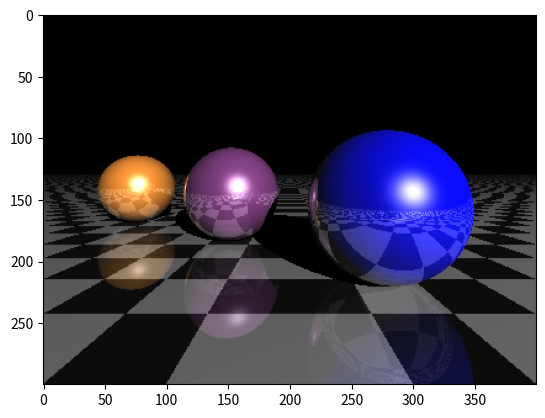

Reproduce this figure in Python.
# -*- coding: utf-8 -*-
"""RayTracer.ipynb

Automatically generated by Colaboratory.

Original file is located at
    https://colab.research.google.com/drive/1uZwiH6rd_3I_LKEvOqf0FzFRvsoZl486
"""

# Commented out IPython magic to ensure Python compatibility.
import numpy as np
import matplotlib.pyplot as plt
#!pip install ipython-autotime

# %load_ext autotime

"""Here we have defined the variables for the width and height of our viewing window , can change it accordingly"""

width = 400
"""Defining the width size of our window"""
height = 300
"""Defining the height of our window """


def normalize(vector):
    """The normalize function of numpy is used to get the unit vector of the vector that we supply to it as an argument , here x."""

    vector /= np.linalg.norm(vector)
    return vector

def intersect_plane(camera, direction, P_plane, N_plane):
    """<li> O is our camera</li>
<li> Q is the pixel at which our camera is pointing </li>
<li> N_plane is our normal vector of the plane</li>
<li> direction is our point of intersection with the plane. Hence OD will be ray directon here. </li>
<li> P_plane is our random point on the plane. The plane will be represented as P,N </li>
"""
    # Return the distance from O to the intersection of the ray (O, D) with the 
    # plane (P_plane, N_plane), or +inf if there is no intersection.
    # camera and P_plane are 3D points, direction and N_plane (normal) are normalized vectors.
    denom = np.dot(direction, N_plane)
    if np.abs(denom) < 1e-6:
        return np.inf
    d = np.dot(P_plane - camera, N_plane) / denom
    if d < 0:
        return np.inf
    return d


def intersect_sphere(camera, direction, C_sphere, R_sphere):
    """<li>camera is our camera (<i>Its a point</i>)</li>
<li>direction is the intersection point of the ray and sphere</li>
<li>C_sphere is center of sphere</li>
<li>R_sphere is is the radius of the sphere</li>

This function gives us 2 points of intersection of the ray with our sphere
"""
# Return the distance from O to the intersection of the ray (camera, direction) with the 
    # sphere (C_sphere, R_sphere), or +inf if there is no intersection.
    # O and S are 3D points, direction (direction) is a normalized vector, R is a scalar.
    
    radius2 = R_sphere * R_sphere
    l = C_sphere - camera
    tca = np.dot(l , direction)
    if tca>0:
      distance2 = np.dot(l,l) - tca * tca
      if radius2<distance2:
        return np.inf
      thc = np.sqrt(radius2-distance2)
      t0 , t1 = min(tca-thc , tca + thc) , max(tca-thc , tca + thc)
      if t1 >= 0 :
        return t1 if t0 < 0 else t0
    return np.inf
       

def intersect(camera, ray_dir, obj):
    """A function to segregate between intersection of the ray with our plane or with our image"""
    if obj['type'] == 'plane':
        return intersect_plane(camera, ray_dir, obj['position'], obj['normal'])
    elif obj['type'] == 'sphere':
        return intersect_sphere(camera, ray_dir, obj['position'], obj['radius'])
def get_normal(obj, intrsct):
    
    """We love playing with normals here, hence this function is just for finding the unit normal of any given object.<br> We first check for the type of object from the object dictionary. 
    <li>Since we stored the normal of the plane with the object itself, we can straight away give the normal to the plane.</li>
    <li>For sphere we normalise the ray from M to the center of our sphere , which then becomes our normal.
    </li>
    <li>intrsct here is intrsct = rayO + rayD * t , the equation we use to traverse across the intersection points of our objects with the rays
    </li>
    <li>N returned here is the unit normal of that respective object</li>
    """

# Find normal.
    if obj['type'] == 'sphere':
        N = normalize(intrsct - obj['position'])
    elif obj['type'] == 'plane':
        N = obj['normal']
    return N

def get_color(obj, intrsct):
    """This function is used for choosing the color and making any changes to it whatsoever required. Based on the object , we assign it the colour.
    <li>intrsct here is intrsct = rayO + rayD * t , the equation we use to traverse across the intersection points of our objects with the rays.
    </li>
    <li> Color returned is the color of the object in question , and this is what we will paint it with . </li>
    """

    color = obj['color']
    if not hasattr(color, '__len__'):
        color = color(intrsct)
    return color

def trace_ray(rayOrigin, rayDirection):
    """<h3>The function arguments</h3>
    <li>rayO is the ray origin . This will be the starting point of our ray from which we will make the ray</li>
    <li>rayD is the ray direction. From the ray origin, the ray will pass through the center of the pixel that we will be looking at. The ray in this direction will be labelled as rayD</li>
    <h3>Find the point of intersection with the scene</h3>
    <li>The enumerate function is used to go through the entire scene, it adds a counter to it's function arguments and hence ,we can iterate through the entire scene in one loop. </li>
    <li>We supply ray origin and raydir and find out the intersection point , and then store them in t_obj. Since we intialised t to infinity, if we get any intersection point , we will store it along with the index to remember it in the future.</li>
    <li>Once we exit the loop , we check if t is still infinity. If it is , that means there are no intersection points and hence we return null value , or the background color.</li>
    <li>The line "obj = scene[obj_idx]" means that we take the object. the object index will tell us which one it is , in this case , whether its sphere#1,#2,#3 or the plane. We store this value in obj.
    <li>To traverse through the intersection point, we start at ray origin, and then traverse t distance ( t is the intersection point ) in ray dir. Its a scalar*vector multiplication .
    <li>Then we get the properties of object , namely , it's normal to the intersection point and it's color.
    <li>shadow_raydir and toO are our normalised vectors. shadow_raydir is the vector from M to L (<i>L is our light source ki position)</i>. toO is the vector from M to O <i>(O is the position of our camera)</i>
    <h3>Game of Shadows</h3>
    <li>This time , we start moving from M. This will be our reflected ray , so this time our ray origin becomes M. However , to avoid code being messy and all , we carry on with M as our new ray origin.
    <li> Since N is the normal , this is our new ray dir. Why is it so? Coz after light hits a point , it is always going to be reflected in the direction of the normal from the center to the point of intersection, the 90degree angle change will happen. We are ignoring diffused reflection here , only normal reflection is being considered.
    <li>Again we iterate through all the elements of the scene and check for their intersection. If there <i>are no intersections</i> , then we can <i>light</i> the pixel with suitable color. However, if there <i>are one or more intersections </i> , then <i>we cast a shadow on it </i>.
    <li>Coloring time....yaay 
    <br>Default light and material parameters.<br>
    &nbsp&nbsp&nbsp&nbsp&nbsp&nbsp ambient = .05<br>
    &nbsp&nbsp&nbsp&nbsp&nbsp&nbsp diffuse_coeff = 1.<br>
    &nbsp&nbsp&nbsp&nbsp&nbsp&nbsp specular_coeff = 1.<br>
    &nbsp&nbsp&nbsp&nbsp&nbsp&nbsp specular_k = 50<br>
    <li> Ambient variable sets the colour of the ray of light that is going to pass from our light source.
    <li>diffuse_coeff is the variable that comes into picture for diffuse coloring. This is because when a light hits an object , it cant be lighted the same way for all the points of the object , as different light rays will hit them. Hence this is used for changing the diffusing accordingly.
    <li>specular colouring is used for showing the light where intensity is so high that it is seen by us as the source of the light itself.
    """

    # Find first point of intersection with the scene.
    t = np.inf
    for i, obj in enumerate(scene):
        t_obj = intersect(rayOrigin, rayDirection, obj)
        if t_obj < t:
            t, obj_idx = t_obj, i
    # Return None if the ray does not intersect any object.
    if t == np.inf:
        return
    # Find the object.
    obj = scene[obj_idx]
    # Find the point of intersection on the object.
    intrsct = rayOrigin + rayDirection * t #traverse to the intersection points
    # Find properties of the object.
    N = get_normal(obj, intrsct)
    color = get_color(obj, intrsct)
    shadow_raydir = normalize(Light_postion - intrsct)
    toO = normalize(camera - intrsct)
    # Shadow: find if the point is shadowed or not.
    l = [intersect(intrsct + N * .0001, shadow_raydir, obj_sh) 
            for k, obj_sh in enumerate(scene) if k != obj_idx]
    if l and min(l) < np.inf:
        return
    # Start computing the color.
    col_ray = ambient
    # Lambert shading (diffuse).
    col_ray += obj.get('diffuse_coeff', diffuse_coeff) * max(np.dot(N, shadow_raydir), 0) * color
    # Blinn-Phong shading (specular).
    col_ray += obj.get('specular_coeff', specular_coeff) * max(np.dot(N, normalize(shadow_raydir + toO)), 0) ** specular_k * color_light
    return obj, intrsct, N, col_ray

def add_sphere(position, radius, color):
    """The add_sphere function adds a sphere as a dictionary along with its position , radius , color and reflectivity<br>
    The parameters of each sphere are : 
    <li>Type is sphere</li>
    <li>Position <i>(maybe the centre, an assumption of Param)</i></li>
    <li>Radius of the sphere</li>
    <li>Color of the sphere</li>
    <li>Reflection by the sphere </li>
    """

    return dict(type='sphere', position=np.array(position), 
    radius=np.array(radius), color=np.array(color), reflection=.5)


def add_plane(position, normal):
    """add_plane function will add our chess type plane here. the color is chosen on the basis of even odd from the starting , rest all values are set at a default
    <br>The parameters of the plane are : 
    <li> A type plane </li>
    <li> A position </li>
    <li> A normal </li>
    <li> The colour , as intermitting black and white squares </li>
    <li> Diffuse_color </li>
    <li> Specular_color</li>
    <li> Reflection</li>
    """
    return dict(type='plane', position=np.array(position), 
        normal=np.array(normal),
        color=lambda M: (color_plane_white 
            if (int(M[0] * 2) % 2) == (int(M[2] * 2) % 2) else color_plane_black),
        diffuse_coeff=.75, specular_coeff=.5, reflection=.25)

"""We start out by defining our objects. color_plane_white and color_plane_black are 3x1 matrices consisting of 1 and 0 respectively. We then add 3 spheres and a ground to our scene."""

# List of objects.
color_plane_white = 1. * np.ones(3)
color_plane_black = 0. * np.ones(3)
scene = [add_sphere([.75, .1, 1.], .6, [0., 0., 1.]),
         add_sphere([-.75, .1, 2.25], .6, [.5, .223, .5]),
         add_sphere([-2.75, .1, 3.5], .6, [1., .572, .184]),
         add_plane([0., -.5, 0.], [0., 1., 0.]),
    ]
"""The scene includes all of our objects that we are going to draw . Currently , includes 3 spheres and 1 plane. The plane has individual black and white squares , like a chess board . """
"""
The default parameters are intialised accordingly.
<ol>All are initialised to x,y,z coordinates here:
"""

# Light position and color.
Light_postion = np.array([5., 5., -10.])
"""We start of with light positioned at (5,5,-10). Z-coordinate is negative , hence the light point is <u>behind us into the screen</u>."""
color_light = np.ones(3)
""" The color is initalised to (1,1,1) which is white. <br>"""
# Default light and material parameters.
ambient = .05
diffuse_coeff = 1.
specular_coeff = 1.
specular_k = 50

depth_max = 5  # Maximum number of light reflections.
"""Depth max tells us the number of light reflections that we want to allow. """
color = np.zeros(3)  # Current color.
camera = np.array([0., 0.35, -1.])  # Camera.
"""<li> O is our camera . </li>
"""
Q = np.array([0., 0., 0.])  # Camera pointing to.
"""    <li> Q is the pixel where our camera is pointing at.</li>
"""
img = np.zeros((height, width, 3)) # Image window
"""    <li>We initialise imgage of shape height*width here , and each pixel will be a 3d array consisting of all 3 coordiantes.</li>
"""

def main(color):
    """<li>Aspect ratio : 'r' is our aspect ratio .
    <li> We start off from screen coordinates x0,y0,x1,y1 and traverse through the entire screen.
    <li>np.linspace is used for iterating through a lot of values.<i>(For more information , go : <a href="https://www.geeksforgeeks.org/numpy-linspace-python/"> here</a>)</i>. Speaking in layman terms, we iterate through the entire scene, the first loop is for going along width and the nested loop is for going along the height.
    <li>we initialise the entire column arrays to 0 and the first 2 elements of the Q array to x and y co-ordinates.
    <li>D is the unit vector from Q to 0. 
    <li> We are starting with depth 0. The more depth we can keep , the better our resulting image will be. However , it is computationally heavy , so we have kept it at depth 5.
    <li> We set the ray origin to be the graphical origin (0,0,0) and ray direction to be the respective x and y of the particular pixel we are investigating. 
    <li> We have kept reflection to 1 , which means that reflection is there.
    <li> Our function trace_ray returns the object, its intersection point with the current ray , the normal from the center (<i>position</i>) of our object to the point and the color of the particular pixel.<b><br>If it does not return anything, it means there is no pixel to be coloured , and hence should be same as the background scene </b>
    <li>Once traced the ray , we assign those values from the traced data type into our variables here. 
    <li> Now we go towards reflection. Just like in the reflection , we take ray origin and ray direction as M+N*xxx and unit vector in the normal directio respectively.
    <li> We multiply and add the color multiplied with reflection to get a different color accordingly as per the lighting required. Then we store this value in reflection variable for future use.
    <li> Finally after all the loops are over , we store the information gathered in image , height-width wise from the col array so that we can later print it out on the screen, or save it as required.
    """

    r = float(width) / height #we get the aspect ratio as 'r'
    # Screen coordinates: x0, y0, x1, y1.
    screen_coordinates = (-1., -1. / r + .25, 1., 1. / r + .25)

    # Loop through all pixels.
    for i, x in enumerate(np.linspace(screen_coordinates[0], screen_coordinates[2], width)):
        for j, y in enumerate(np.linspace(screen_coordinates[1], screen_coordinates[3], height)):
            color[:] = 0
            Q[:2] = (x, y)
            D = normalize(Q - camera)
            depth = 0
            rayO, rayD = camera, D
            reflection = 1.
            # Loop through initial and secondary rays.
            while depth < depth_max:
                traced = trace_ray(rayO, rayD)
                if not traced:
                    break
                obj, M, N, col_ray = traced
                # Reflection: create a new ray.
                rayO, rayD = M + N * .0001, normalize(rayD - 2 * np.dot(rayD, N) * N)
                depth += 1
                color += reflection * col_ray
                reflection *= obj.get('reflection', 1.)
            img[height - j - 1, i, :] = np.clip(color, 0, 1)

if __name__ == "__main__":
  """Finally showing the image using the image show function of matlplotlib"""
  main(color)
  plt.imshow(img)